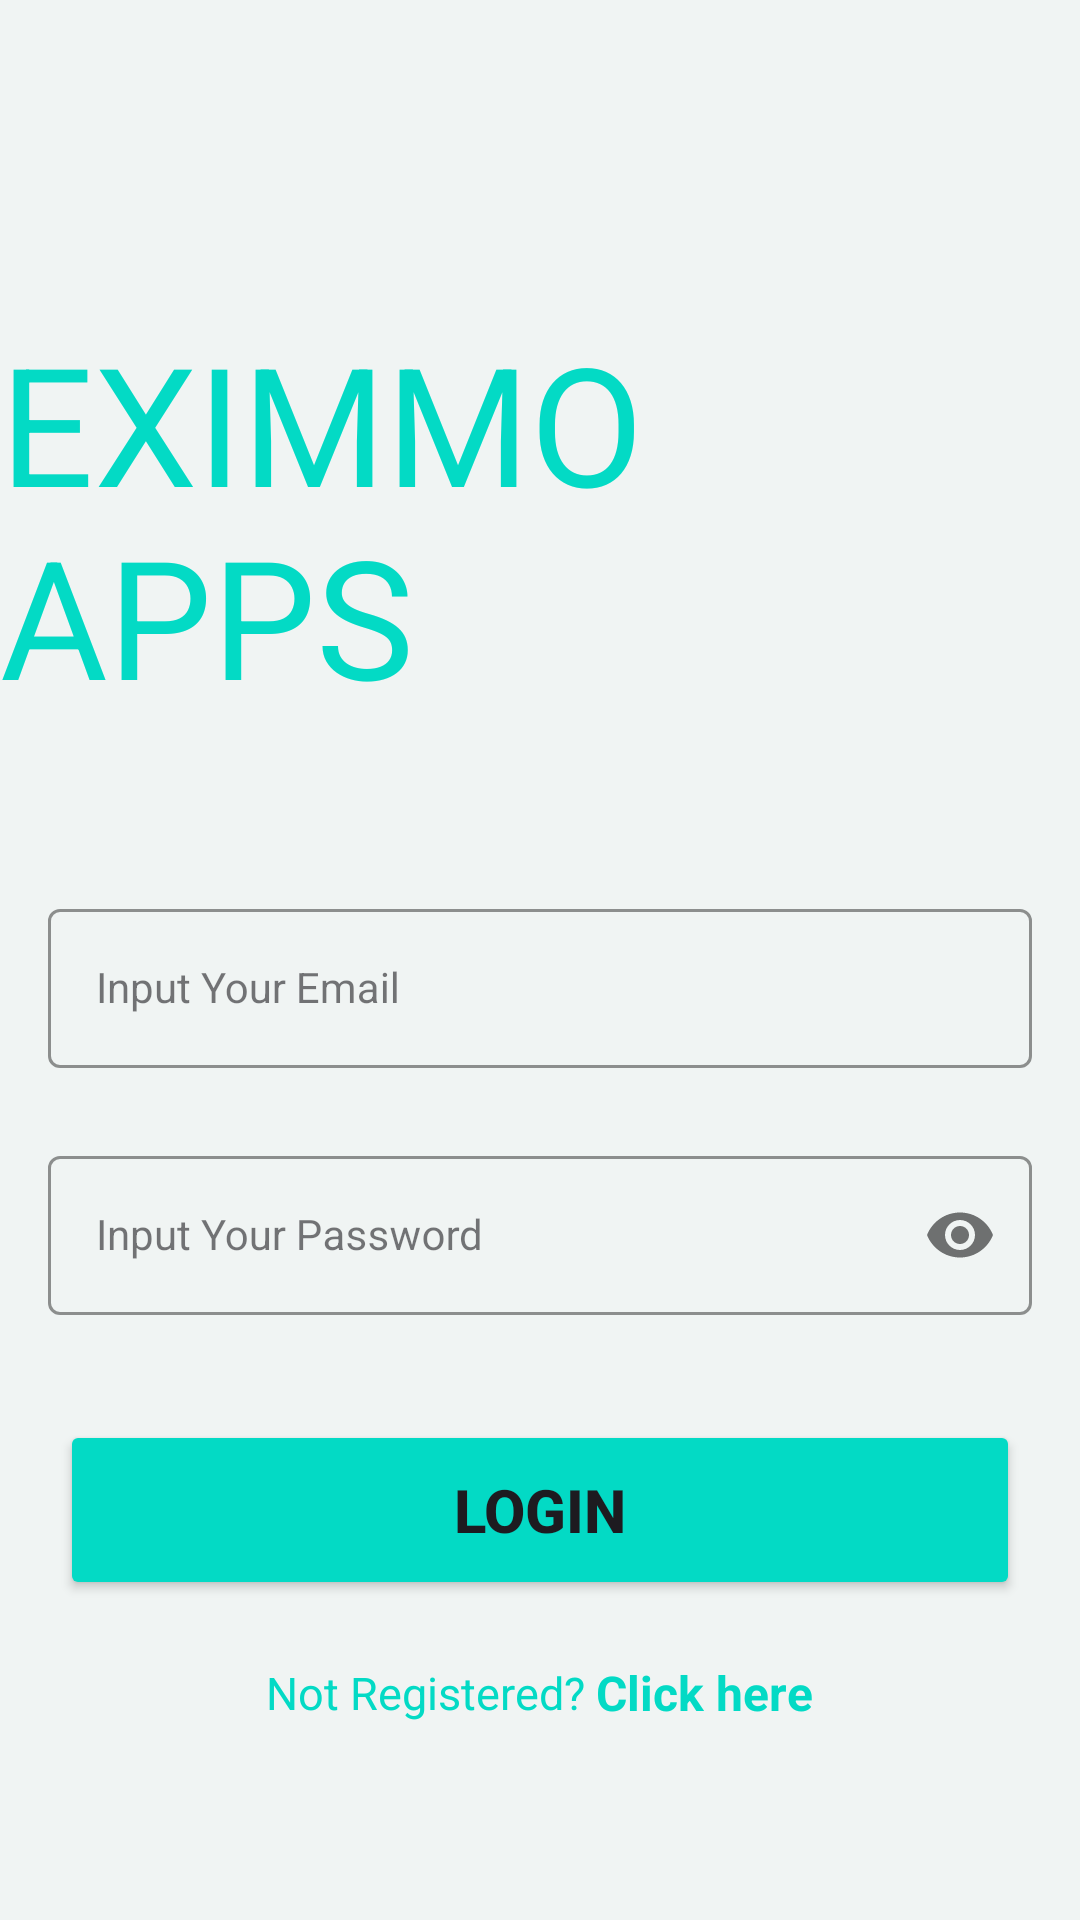

Write the Android layout XML for this screen, with the resource values it uses.
<!-- AndroidManifest.xml: application theme Theme.EXIMMO -->
<!-- res/layout/activity_login.xml -->
<?xml version="1.0" encoding="utf-8"?>
<ScrollView xmlns:android="http://schemas.android.com/apk/res/android"
    xmlns:app="http://schemas.android.com/apk/res-auto"
    xmlns:tools="http://schemas.android.com/tools"
    android:layout_width="match_parent"
    android:layout_height="match_parent"
    android:background="@color/background"
    tools:context=".Login">
    <androidx.constraintlayout.widget.ConstraintLayout
        android:id="@+id/main_header"
        android:layout_width="match_parent"
        android:layout_height="match_parent">

        <TextView
            android:id="@+id/text1"
            android:layout_width="wrap_content"
            android:layout_height="wrap_content"
            android:layout_marginTop="104dp"
            android:text="EXIMMO APPS"
            android:textColor="@color/teal_200"
            android:textSize="55sp"
            app:layout_constraintEnd_toEndOf="parent"
            app:layout_constraintStart_toStartOf="parent"
            app:layout_constraintTop_toTopOf="parent" />

        <ImageView
            android:id="@+id/imageView"
            android:layout_width="wrap_content"
            android:layout_height="wrap_content"
            android:layout_marginTop="32dp"
            app:layout_constraintEnd_toEndOf="parent"
            app:layout_constraintStart_toStartOf="parent"
            app:layout_constraintTop_toBottomOf="@+id/text1"
            app:srcCompat="@drawable/logo_login" />

        <com.google.android.material.textfield.TextInputLayout
            android:id="@+id/emailLyt"
            style="@style/LoginTextInputOuterFieldStyle"
            android:layout_width="match_parent"
            android:layout_height="wrap_content"
            android:layout_marginHorizontal="16dp"
            android:layout_marginTop="24dp"
            app:boxStrokeColor="@color/teal_200"
            app:hintTextColor="@color/teal_200"
            app:layout_constraintEnd_toEndOf="parent"
            app:layout_constraintHorizontal_bias="0.5"
            app:layout_constraintStart_toStartOf="parent"
            app:layout_constraintTop_toBottomOf="@id/imageView">

            <com.google.android.material.textfield.TextInputEditText
                android:id="@+id/emailtxt"
                style="@style/LoginTextInputInnerFieldStyle"
                android:layout_width="match_parent"
                android:layout_height="wrap_content"
                android:hint="Input Your Email"
                android:inputType="textEmailAddress" />
        </com.google.android.material.textfield.TextInputLayout>

        <com.google.android.material.textfield.TextInputLayout
            android:id="@+id/passLyt"
            style="@style/LoginTextInputOuterFieldStyle"
            android:layout_width="match_parent"
            android:layout_height="wrap_content"
            android:layout_marginHorizontal="16dp"
            android:layout_marginTop="24dp"
            app:boxStrokeColor="@color/teal_200"
            app:hintTextColor="@color/teal_200"
            app:layout_constraintEnd_toEndOf="parent"
            app:layout_constraintHorizontal_bias="0.5"
            app:layout_constraintStart_toStartOf="parent"
            app:layout_constraintTop_toBottomOf="@id/emailLyt"
            app:passwordToggleEnabled="true">

            <com.google.android.material.textfield.TextInputEditText
                android:id="@+id/passtxt"
                style="@style/LoginTextInputInnerFieldStyle"
                android:layout_width="match_parent"
                android:layout_height="wrap_content"
                android:hint="Input Your Password"
                android:inputType="textPassword" />
        </com.google.android.material.textfield.TextInputLayout>

        <Button
            android:id="@+id/btn_login"
            android:layout_width="320dp"
            android:layout_height="60dp"
            android:gravity="center"
            android:text="Login"
            android:textSize="20dp"
            android:textStyle="bold"
            android:layout_marginTop="35dp"
            android:backgroundTint="@color/teal_200"
            app:layout_constraintEnd_toEndOf="parent"
            app:layout_constraintStart_toStartOf="parent"
            app:layout_constraintTop_toBottomOf="@+id/passLyt"
            />
        <LinearLayout
            android:id="@+id/lin2"
            android:layout_width="match_parent"
            android:layout_height="wrap_content"
            android:layout_marginTop="20dp"
            app:layout_constraintStart_toStartOf="parent"
            app:layout_constraintEnd_toEndOf="parent"
            app:layout_constraintTop_toBottomOf="@+id/btn_login"
            android:gravity="center"
            android:orientation="horizontal"
            >
            <TextView
                android:id="@+id/txt1"
                android:layout_width="wrap_content"
                android:layout_height="wrap_content"
                android:text="Not Registered? "
                android:textColor="@color/teal_200"
                android:textSize="15dp"
                />
            <TextView
                android:id="@+id/reg_link"
                android:layout_width="wrap_content"
                android:layout_height="wrap_content"
                android:text="Click here"
                android:textStyle="bold"
                android:textColor="@color/teal_200"
                android:textSize="16dp"
                />
        </LinearLayout>

    </androidx.constraintlayout.widget.ConstraintLayout>

</ScrollView>
<!-- resources referenced by this layout -->
<resources>
  <color name="background">#F0F4F3</color>
  <color name="teal_200">#FF03DAC5</color>
  <style name="LoginTextInputInnerFieldStyle" parent="Widget.MaterialComponents.TextInputLayout.OutlinedBox">
          <item name="android:layout_width">match_parent</item>
          <item name="android:layout_height">wrap_content</item>
          <item name="android:textColor">@color/black</item>
          <item name="android:textColorHint">@color/black</item>
          <item name="android:maxLines">1</item>
          <item name="android:textSize">14sp</item>
          <item name="android:singleLine">true</item>
      </style>
  <style name="LoginTextInputOuterFieldStyle" parent="Widget.MaterialComponents.TextInputLayout.OutlinedBox">
          <item name="android:layout_width">match_parent</item>
          <item name="android:layout_height">wrap_content</item>
          <item name="android:layout_marginTop">15dp</item>
          <item name="android:layout_marginBottom">15dp</item>
      </style>
  <style name="Theme.EXIMMO" parent="Base.Theme.EXIMMO" />
  <color name="black">#FF000000</color>
  <style name="Base.Theme.EXIMMO" parent="Theme.Material3.DayNight.NoActionBar">
          
          <item name="colorPrimary">@color/purple_500</item>
          <item name="colorPrimaryVariant">@color/purple_700</item>
          <item name="colorOnPrimary">@color/white</item>
          
          <item name="colorSecondary">@color/teal_200</item>
          <item name="colorSecondaryVariant">@color/teal_700</item>
          <item name="colorOnSecondary">@color/black</item>
          
          <item name="android:statusBarColor" tools:targetApi="l">@color/teal_200</item>
          
      </style>
  <color name="purple_500">#FF6200EE</color>
  <color name="purple_700">#FF3700B3</color>
  <color name="white">#FFFFFFFF</color>
  <color name="teal_700">#FF018786</color>
</resources>
